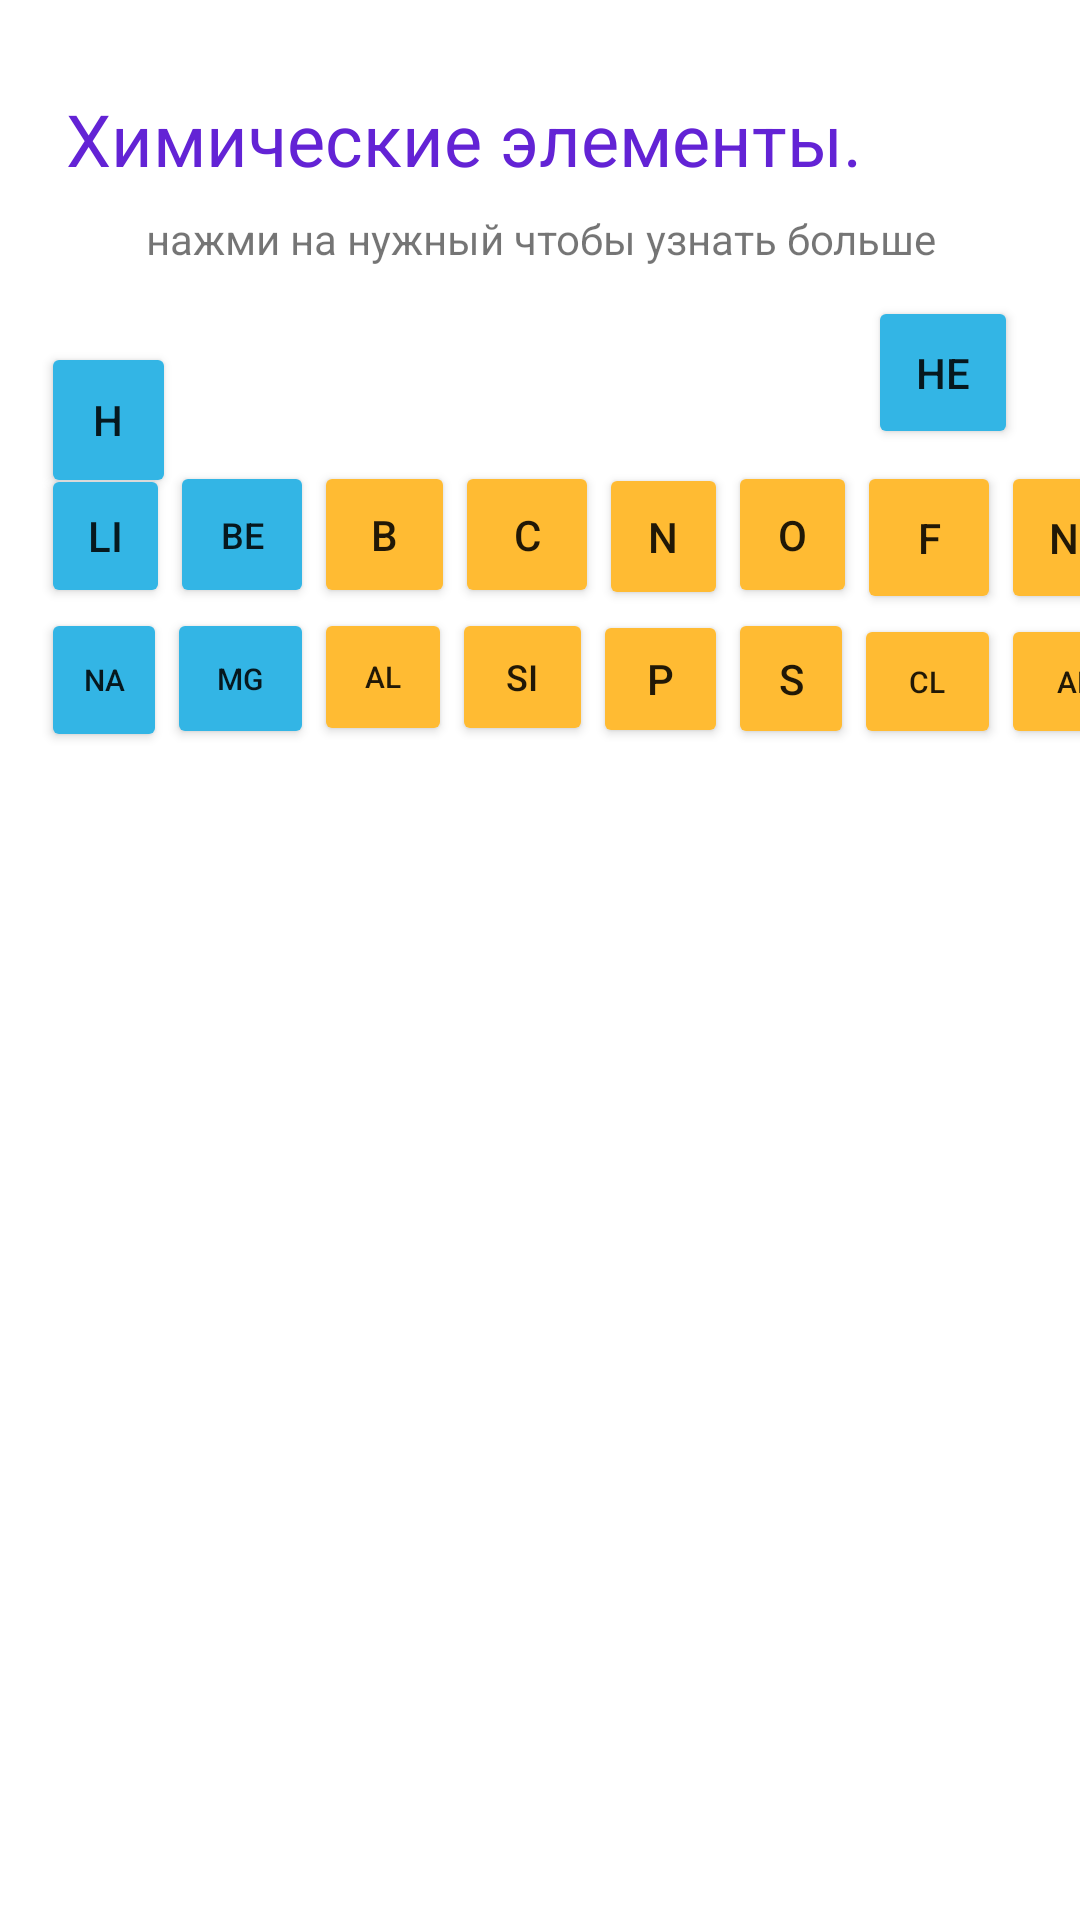

This screen was rendered from an Android layout file. Write that file and the resources it references.
<!-- AndroidManifest.xml: application theme Theme.PROGEKT -->
<!-- res/layout/activity_main.xml -->
<?xml version="1.0" encoding="utf-8"?>
<androidx.constraintlayout.widget.ConstraintLayout xmlns:android="http://schemas.android.com/apk/res/android"
    xmlns:app="http://schemas.android.com/apk/res-auto"
    xmlns:tools="http://schemas.android.com/tools"
    android:layout_width="match_parent"
    android:layout_height="match_parent"
    tools:context=".MainActivity">

    <TextView
        android:id="@+id/textView2"
        android:layout_width="338dp"
        android:layout_height="40dp"
        android:allowUndo="true"
        android:text="Химические элементы."
        android:textColor="#6323D5"
        android:textSize="24sp"
        app:layout_constraintBottom_toBottomOf="parent"
        app:layout_constraintEnd_toEndOf="parent"
        app:layout_constraintHorizontal_bias="1.0"
        app:layout_constraintStart_toStartOf="parent"
        app:layout_constraintTop_toTopOf="parent"
        app:layout_constraintVertical_bias="0.05" />

    <TextView
        android:id="@+id/textView"
        android:layout_width="wrap_content"
        android:layout_height="wrap_content"
        android:text="нажми на нужный чтобы узнать больше"
        app:layout_constraintBottom_toBottomOf="parent"
        app:layout_constraintEnd_toEndOf="parent"
        app:layout_constraintHorizontal_bias="0.506"
        app:layout_constraintStart_toStartOf="parent"
        app:layout_constraintTop_toBottomOf="@+id/textView2"
        app:layout_constraintVertical_bias="0.0" />

    <Button
        android:id="@+id/button"
        android:layout_width="45dp"
        android:layout_height="52dp"
        android:backgroundTint="@android:color/holo_blue_light"
        android:onClick="vodorod"
        android:text="H"
        app:layout_constraintBottom_toBottomOf="parent"
        app:layout_constraintEnd_toEndOf="parent"
        app:layout_constraintHorizontal_bias="0.043"
        app:layout_constraintStart_toStartOf="parent"
        app:layout_constraintTop_toTopOf="@+id/textView"
        app:layout_constraintVertical_bias="0.085" />

    <Button
        android:id="@+id/button2"
        android:layout_width="43dp"
        android:layout_height="48dp"
        android:backgroundTint="@android:color/holo_blue_light"
        android:onClick="litiy"
        android:text="Li"
        app:layout_constraintBottom_toBottomOf="parent"
        app:layout_constraintEnd_toEndOf="parent"
        app:layout_constraintHorizontal_bias="0.043"
        app:layout_constraintStart_toStartOf="parent"
        app:layout_constraintTop_toTopOf="parent"
        app:layout_constraintVertical_bias="0.261" />

    <Button
        android:id="@+id/button3"
        android:layout_width="48dp"
        android:layout_height="49dp"
        android:backgroundTint="@android:color/holo_blue_light"
        android:onClick="beriliy"
        android:text="Be"
        android:textSize="12sp"
        app:layout_constraintBottom_toBottomOf="parent"
        app:layout_constraintEnd_toEndOf="parent"
        app:layout_constraintHorizontal_bias="0.0"
        app:layout_constraintStart_toEndOf="@+id/button2"
        app:layout_constraintTop_toTopOf="parent"
        app:layout_constraintVertical_bias="0.26" />

    <Button
        android:id="@+id/button5"
        android:layout_width="47dp"
        android:layout_height="49dp"
        android:backgroundTint="@android:color/holo_orange_light"
        android:onClick="Bor"
        android:text="B"
        app:layout_constraintBottom_toBottomOf="parent"
        app:layout_constraintEnd_toEndOf="parent"
        app:layout_constraintHorizontal_bias="0.0"
        app:layout_constraintStart_toEndOf="@+id/button3"
        app:layout_constraintTop_toTopOf="parent"
        app:layout_constraintVertical_bias="0.26" />

    <Button
        android:id="@+id/button6"
        android:layout_width="48dp"
        android:layout_height="49dp"
        android:backgroundTint="@android:color/holo_orange_light"
        android:onClick="C"
        android:text="C"
        app:layout_constraintBottom_toBottomOf="parent"
        app:layout_constraintEnd_toEndOf="parent"
        app:layout_constraintHorizontal_bias="0.0"
        app:layout_constraintStart_toEndOf="@+id/button5"
        app:layout_constraintTop_toTopOf="parent"
        app:layout_constraintVertical_bias="0.26" />

    <Button
        android:id="@+id/button4"
        android:layout_width="43dp"
        android:layout_height="49dp"
        android:backgroundTint="@android:color/holo_orange_light"
        android:onClick="azot"
        android:text="N"
        app:layout_constraintBottom_toBottomOf="parent"
        app:layout_constraintEnd_toEndOf="parent"
        app:layout_constraintHorizontal_bias="0.0"
        app:layout_constraintStart_toEndOf="@+id/button6"
        app:layout_constraintTop_toTopOf="parent"
        app:layout_constraintVertical_bias="0.261" />

    <Button
        android:id="@+id/button7"
        android:layout_width="43dp"
        android:layout_height="49dp"
        android:backgroundTint="@android:color/holo_orange_light"
        android:onClick="kislorod"
        android:text="O"
        app:layout_constraintBottom_toBottomOf="parent"
        app:layout_constraintEnd_toEndOf="parent"
        app:layout_constraintHorizontal_bias="0.0"
        app:layout_constraintStart_toEndOf="@+id/button4"
        app:layout_constraintTop_toTopOf="parent"
        app:layout_constraintVertical_bias="0.26" />

    <Button
        android:id="@+id/button8"
        android:layout_width="48dp"
        android:layout_height="51dp"
        android:onClick="ftor"
        android:backgroundTint="@android:color/holo_orange_light"
        android:text="F"
        app:layout_constraintBottom_toBottomOf="parent"
        app:layout_constraintEnd_toEndOf="parent"
        app:layout_constraintHorizontal_bias="0.0"
        app:layout_constraintStart_toEndOf="@+id/button7"
        app:layout_constraintTop_toTopOf="parent"
        app:layout_constraintVertical_bias="0.261" />

    <Button
        android:id="@+id/button9"
        android:layout_width="50dp"
        android:layout_height="51dp"
        android:onClick="ne"
        android:backgroundTint="@android:color/holo_orange_light"
        android:text="Ne"
        app:layout_constraintBottom_toBottomOf="parent"
        app:layout_constraintEnd_toEndOf="parent"
        app:layout_constraintHorizontal_bias="0.0"
        app:layout_constraintStart_toEndOf="@+id/button8"
        app:layout_constraintTop_toTopOf="parent"
        app:layout_constraintVertical_bias="0.261" />

    <Button
        android:id="@+id/button10"
        android:layout_width="50dp"
        android:layout_height="51dp"
        android:layout_marginBottom="4dp"
        android:onClick="he"
        android:backgroundTint="@android:color/holo_blue_light"
        android:text="He"
        app:layout_constraintBottom_toTopOf="@+id/button9"
        app:layout_constraintEnd_toEndOf="parent"
        app:layout_constraintHorizontal_bias="0.933"
        app:layout_constraintStart_toStartOf="parent"
        app:layout_constraintTop_toTopOf="parent"
        app:layout_constraintVertical_bias="1.0" />

    <Button
        android:id="@+id/button11"
        android:layout_width="42dp"
        android:layout_height="48dp"
        android:onClick="na"
        android:text="Na"
        android:textSize="10sp"
        app:layout_constraintBottom_toBottomOf="parent"
        android:backgroundTint="@android:color/holo_blue_light"
        app:layout_constraintEnd_toEndOf="parent"
        app:layout_constraintHorizontal_bias="0.043"
        app:layout_constraintStart_toStartOf="parent"
        app:layout_constraintTop_toBottomOf="@+id/button2"
        app:layout_constraintVertical_bias="0.0" />

    <Button
        android:id="@+id/button12"
        android:layout_width="49dp"
        android:layout_height="47dp"
        android:onClick="mg"
        android:text="Mg"
        android:textSize="10sp"
        app:layout_constraintBottom_toBottomOf="parent"
        android:backgroundTint="@android:color/holo_blue_light"
        app:layout_constraintEnd_toEndOf="parent"
        app:layout_constraintHorizontal_bias="0.0"
        app:layout_constraintStart_toEndOf="@+id/button11"
        app:layout_constraintTop_toBottomOf="@+id/button3"
        app:layout_constraintVertical_bias="0.0" />

    <Button
        android:id="@+id/button13"
        android:layout_width="46dp"
        android:layout_height="46dp"
        android:onClick="al"
        android:text="Al"
        android:textSize="10sp"
        app:layout_constraintBottom_toBottomOf="parent"
        android:backgroundTint="@android:color/holo_orange_light"
        app:layout_constraintEnd_toEndOf="parent"
        app:layout_constraintHorizontal_bias="0.0"
        app:layout_constraintStart_toEndOf="@+id/button12"
        app:layout_constraintTop_toBottomOf="@+id/button5"
        app:layout_constraintVertical_bias="0.0" />

    <Button
        android:id="@+id/button14"
        android:layout_width="47dp"
        android:layout_height="46dp"
        android:onClick="si"
        android:text="Si"
        android:textSize="12sp"
        android:backgroundTint="@android:color/holo_orange_light"
        app:layout_constraintBottom_toBottomOf="parent"
        app:layout_constraintEnd_toEndOf="parent"
        app:layout_constraintHorizontal_bias="0.0"
        app:layout_constraintStart_toEndOf="@+id/button13"
        app:layout_constraintTop_toBottomOf="@+id/button6"
        app:layout_constraintVertical_bias="0.0" />

    <Button
        android:id="@+id/button15"
        android:layout_width="45dp"
        android:layout_height="46dp"
        android:onClick="p"
        android:text="P"
        android:backgroundTint="@android:color/holo_orange_light"
        app:layout_constraintBottom_toBottomOf="parent"
        app:layout_constraintEnd_toEndOf="parent"
        app:layout_constraintHorizontal_bias="0.0"
        app:layout_constraintStart_toEndOf="@+id/button14"
        app:layout_constraintTop_toBottomOf="@+id/button4"
        app:layout_constraintVertical_bias="0.0" />

    <Button
        android:id="@+id/button16"
        android:layout_width="42dp"
        android:layout_height="47dp"
        android:onClick="s"
        android:backgroundTint="@android:color/holo_orange_light"
        android:text="s"
        app:layout_constraintBottom_toBottomOf="parent"
        app:layout_constraintEnd_toEndOf="parent"
        app:layout_constraintHorizontal_bias="0.0"
        app:layout_constraintStart_toEndOf="@+id/button15"
        app:layout_constraintTop_toBottomOf="@+id/button7"
        app:layout_constraintVertical_bias="0.0" />

    <Button
        android:id="@+id/button17"
        android:layout_width="49dp"
        android:layout_height="45dp"
        android:onClick="cl"
        android:text="cl"
        android:backgroundTint="@android:color/holo_orange_light"
        android:textSize="10sp"
        app:layout_constraintBottom_toBottomOf="parent"
        app:layout_constraintEnd_toEndOf="parent"
        app:layout_constraintHorizontal_bias="0.0"
        app:layout_constraintStart_toEndOf="@+id/button16"
        app:layout_constraintTop_toBottomOf="@+id/button8"
        app:layout_constraintVertical_bias="0.0" />

    <Button
        android:id="@+id/button18"
        android:layout_width="50dp"
        android:layout_height="45dp"
        android:onClick="ar"
        android:text="Ar"
        android:backgroundTint="@android:color/holo_orange_light"
        android:textSize="10sp"
        app:layout_constraintBottom_toBottomOf="parent"
        app:layout_constraintEnd_toEndOf="parent"
        app:layout_constraintHorizontal_bias="0.0"
        app:layout_constraintStart_toEndOf="@+id/button17"
        app:layout_constraintTop_toBottomOf="@+id/button9"
        app:layout_constraintVertical_bias="0.0" />

</androidx.constraintlayout.widget.ConstraintLayout>
<!-- resources referenced by this layout -->
<resources>
  <style name="Theme.PROGEKT" parent="Theme.MaterialComponents.DayNight.DarkActionBar">
          
          <item name="colorPrimary">@color/purple_500</item>
          <item name="colorPrimaryVariant">@color/purple_700</item>
          <item name="colorOnPrimary">@color/white</item>
          
          <item name="colorSecondary">@color/teal_200</item>
          <item name="colorSecondaryVariant">@color/teal_700</item>
          <item name="colorOnSecondary">@color/black</item>
          
          <item name="android:statusBarColor">?attr/colorPrimaryVariant</item>
          
      </style>
  <!-- not gathered from this repository: default colours our renderer supplied (Android Studio template values) -->
  <color name="purple_500">#FF6200EE</color>
  <color name="purple_700">#FF3700B3</color>
  <color name="teal_200">#FF03DAC5</color>
  <color name="teal_700">#FF018786</color>
  <color name="black">#FF000000</color>
  <color name="white">#FFFFFFFF</color>
</resources>
